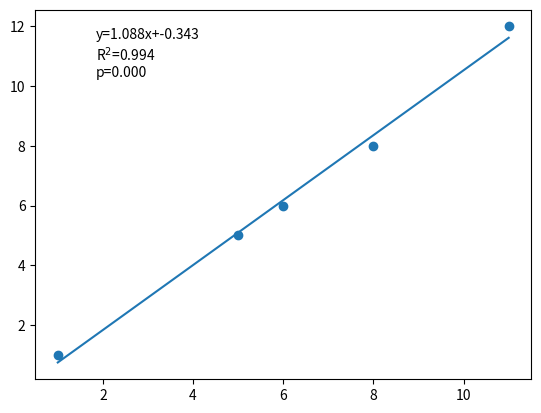

Here is the Python script that generated this plot:
import numpy as np
import matplotlib.pyplot as plt
from scipy import stats

x = np.array([1,5,6,8,11])
y = np.array([1,5,6,8,12])

plt.scatter(x,y)

slope, intercept, rvalue, pvalue, stderr = stats.linregress(x,y)

plt.plot(x,slope*x+intercept)

plt.annotate("y=%.3fx+%.3f\nR$^2$=%.3f\np=%.3f"%(slope,intercept,rvalue**2,pvalue),xy=(0.15,0.7),xycoords='figure fraction')

plt.show()